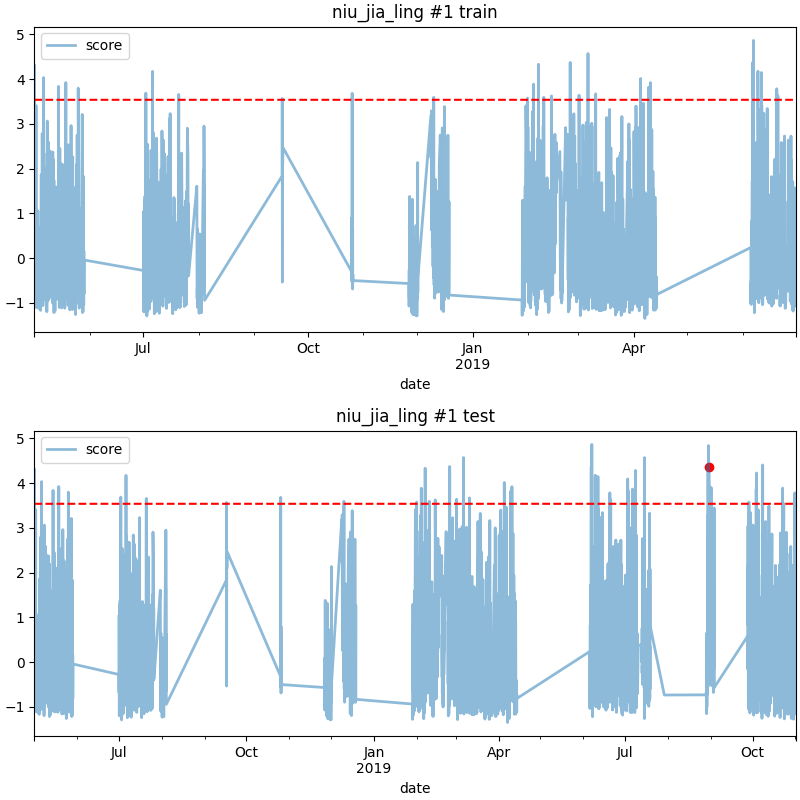

The file beside this chart, header and first rows:
date, score
2019-08-30 11:00, 4.356
